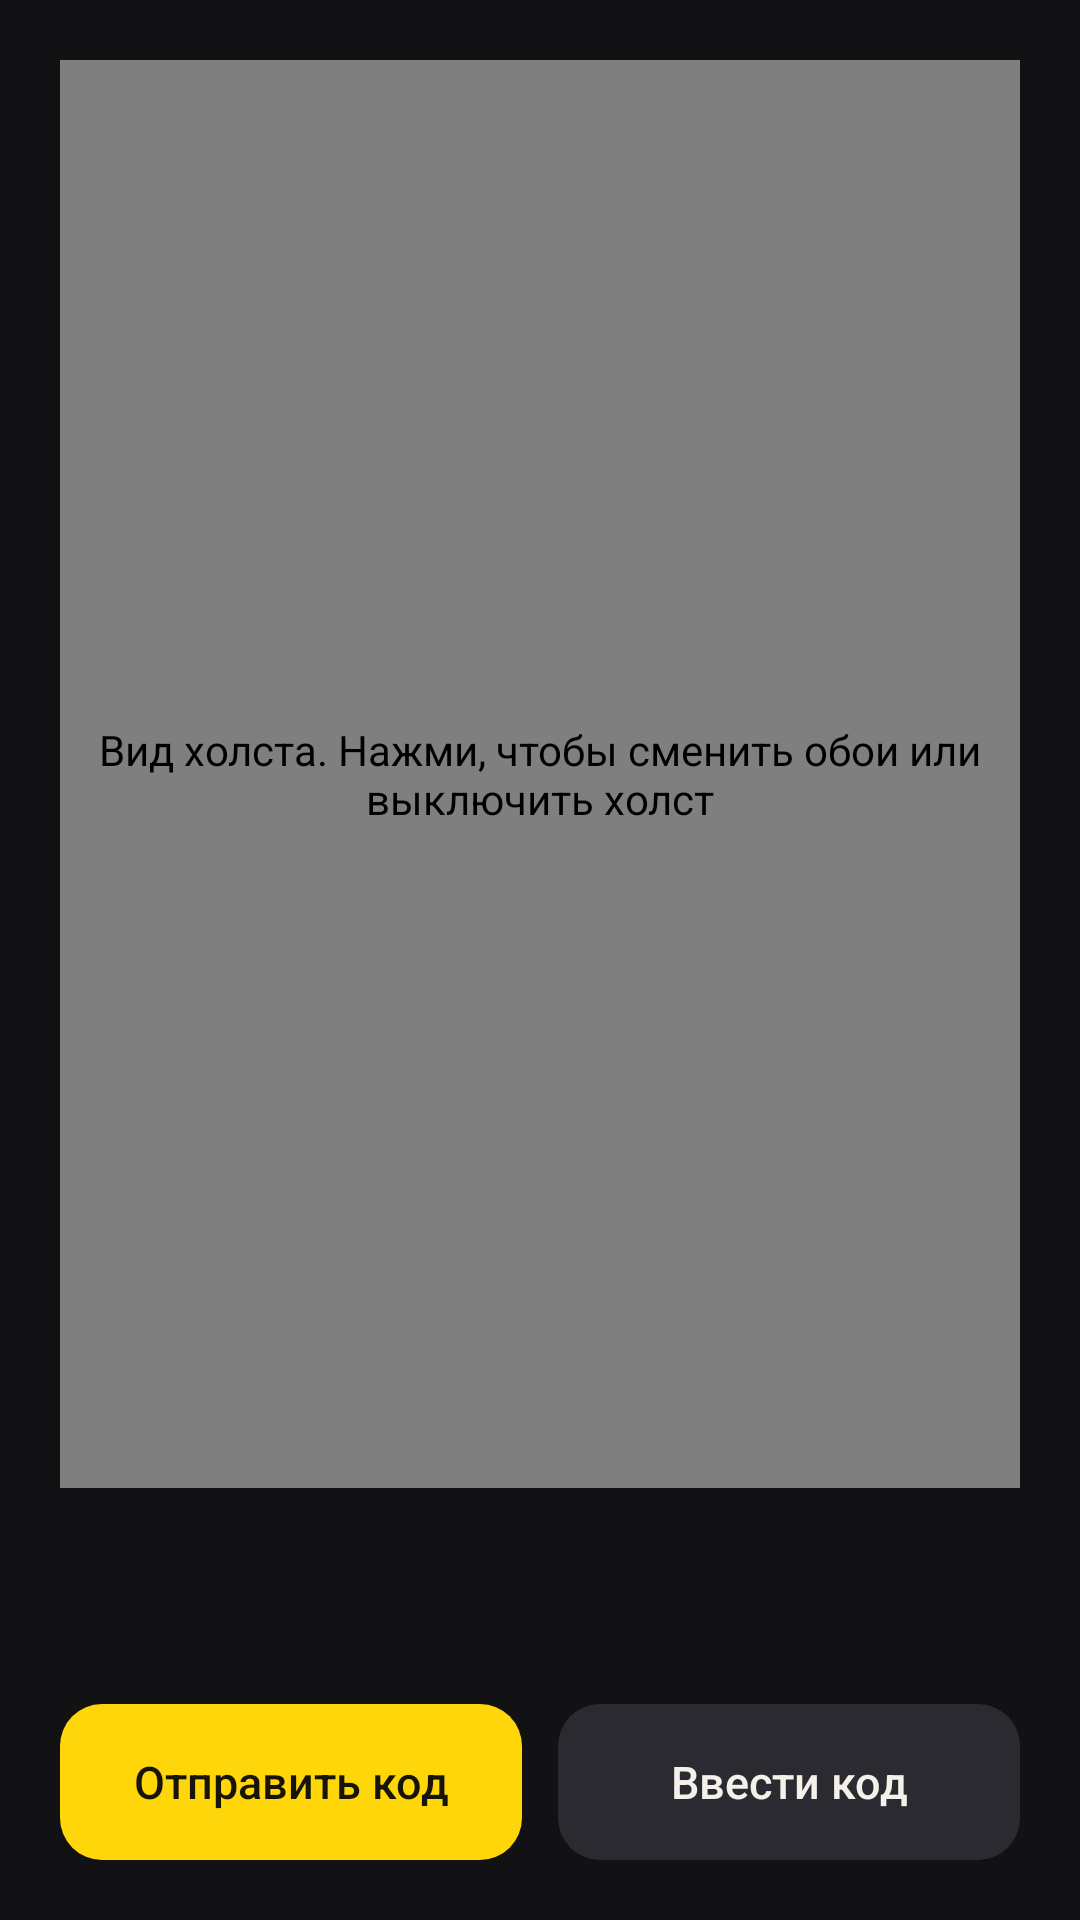

This screen was rendered from an Android layout file. Write that file and the resources it references.
<!-- AndroidManifest.xml: application theme Theme.Holst -->
<!-- res/layout/activity_main.xml -->
<?xml version="1.0" encoding="utf-8"?>
<LinearLayout xmlns:android="http://schemas.android.com/apk/res/android"
    android:layout_width="match_parent"
    android:layout_height="match_parent"
    android:background="@color/ink"
    android:fitsSystemWindows="true"
    android:gravity="center_horizontal"
    android:orientation="vertical"
    android:padding="20dp">

    <app.holst.PreviewView
        android:id="@+id/preview"
        android:layout_width="wrap_content"
        android:layout_height="0dp"
        android:layout_marginBottom="20dp"
        android:layout_weight="1"
        android:background="@drawable/bg_preview"
        android:contentDescription="@string/preview_description" />

    <TextView
        android:id="@+id/code"
        android:layout_width="match_parent"
        android:layout_height="wrap_content"
        android:fontFamily="monospace"
        android:gravity="center"
        android:textColor="@color/marker"
        android:textIsSelectable="true"
        android:textSize="27sp" />

    <LinearLayout
        android:layout_width="match_parent"
        android:layout_height="wrap_content"
        android:layout_marginTop="16dp"
        android:orientation="horizontal">

        <Button
            android:id="@+id/share"
            style="@style/BtnPrimary"
            android:layout_width="0dp"
            android:layout_marginEnd="6dp"
            android:layout_weight="1"
            android:text="@string/share" />

        <Button
            android:id="@+id/join"
            style="@style/BtnSecondary"
            android:layout_width="0dp"
            android:layout_marginStart="6dp"
            android:layout_weight="1"
            android:text="@string/join" />
    </LinearLayout>
</LinearLayout>
<!-- resources referenced by this layout -->
<resources>
  <color name="ink">#121214</color>
  <color name="marker">#FFD60A</color>
  <!-- drawable bg_preview (drawable) -->
  <?xml version="1.0" encoding="utf-8"?>
  <shape xmlns:android="http://schemas.android.com/apk/res/android" android:shape="rectangle">
      <solid android:color="@color/sheet" />
      <corners android:radius="22dp" />
  </shape>
  <string name="join">Ввести код</string>
  <string name="preview_description">Вид холста. Нажми, чтобы сменить обои или выключить холст</string>
  <string name="share">Отправить код</string>
  <style name="BtnPrimary">
          <item name="android:layout_height">52dp</item>
          <item name="android:background">@drawable/bg_btn_primary</item>
          <item name="android:textColor">#17140A</item>
          <item name="android:textSize">15sp</item>
          <item name="android:fontFamily">sans-serif-medium</item>
          <item name="android:textAllCaps">false</item>
          <item name="android:stateListAnimator">@null</item>
      </style>
  <style name="BtnSecondary">
          <item name="android:layout_height">52dp</item>
          <item name="android:background">@drawable/bg_btn_secondary</item>
          <item name="android:textColor">@color/paper</item>
          <item name="android:textSize">15sp</item>
          <item name="android:fontFamily">sans-serif-medium</item>
          <item name="android:textAllCaps">false</item>
          <item name="android:stateListAnimator">@null</item>
      </style>
  <style name="Theme.Holst" parent="android:Theme.Material.NoActionBar">
          <item name="android:colorAccent">@color/marker</item>
          <item name="android:colorPrimary">@color/ink</item>
          <item name="android:colorPrimaryDark">@color/ink</item>
          <item name="android:windowBackground">@color/ink</item>
          <item name="android:statusBarColor">@color/ink</item>
          <item name="android:navigationBarColor">@color/ink</item>
      </style>
  <color name="sheet">#16161B</color>
  <!-- drawable bg_btn_primary (drawable) -->
  <?xml version="1.0" encoding="utf-8"?>
  <ripple xmlns:android="http://schemas.android.com/apk/res/android" android:color="#33000000">
      <item>
          <shape android:shape="rectangle">
              <solid android:color="@color/marker" />
              <corners android:radius="14dp" />
          </shape>
      </item>
  </ripple>
  <!-- drawable bg_btn_secondary (drawable) -->
  <?xml version="1.0" encoding="utf-8"?>
  <ripple xmlns:android="http://schemas.android.com/apk/res/android" android:color="#33FFFFFF">
      <item>
          <shape android:shape="rectangle">
              <solid android:color="#2A2A30" />
              <corners android:radius="14dp" />
          </shape>
      </item>
  </ripple>
  <color name="paper">#F4F1EA</color>
</resources>
